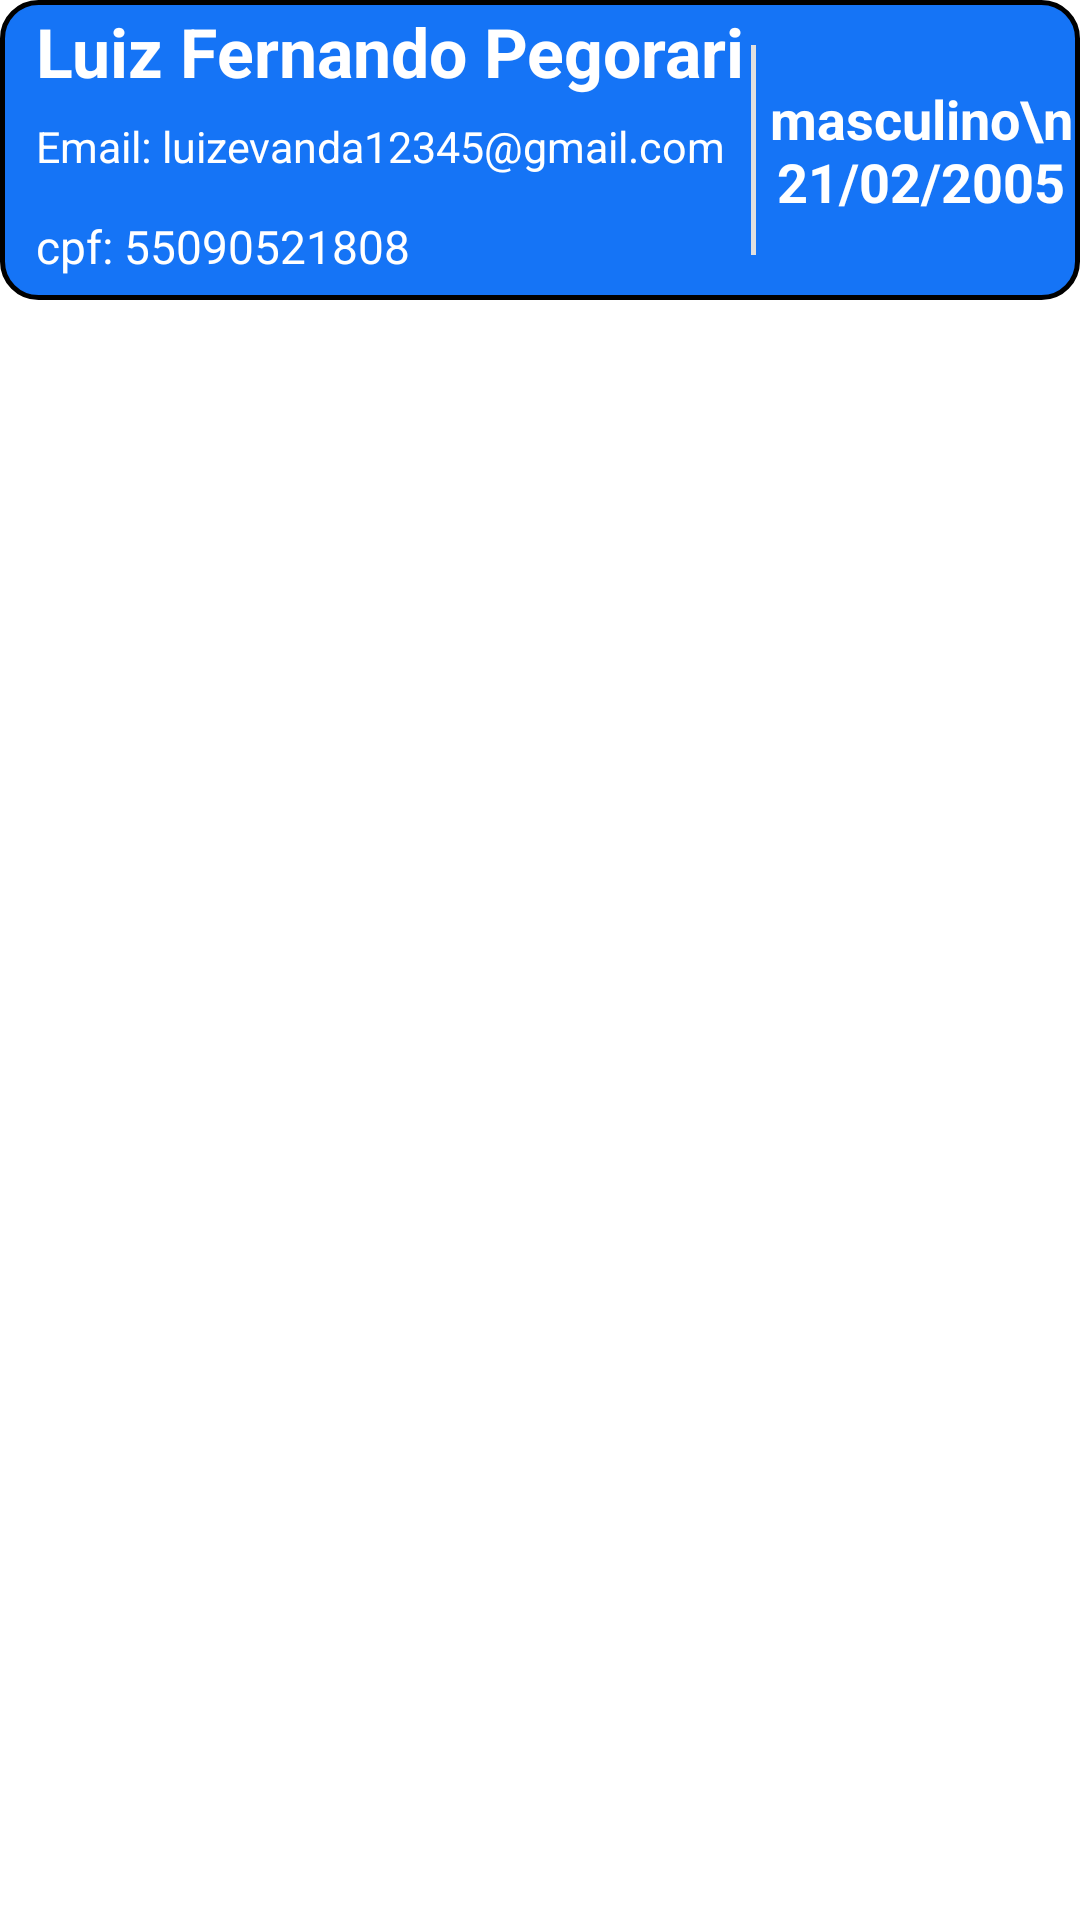

The Android layout XML behind this screen, and the referenced resources:
<!-- AndroidManifest.xml: application theme Theme.Tcc -->
<!-- res/layout/component_gasto_cliente.xml -->
<?xml version="1.0" encoding="utf-8"?>
<androidx.constraintlayout.widget.ConstraintLayout xmlns:android="http://schemas.android.com/apk/res/android"
    xmlns:app="http://schemas.android.com/apk/res-auto"
    android:layout_width="match_parent"
    android:layout_height="wrap_content"
    android:paddingBottom="10dp">

    <LinearLayout
        android:layout_width="match_parent"
        android:layout_height="wrap_content"
        android:minHeight="100dp"
        android:orientation="horizontal"
        android:background="@drawable/borda_black_fill_blue"
        app:layout_constraintStart_toStartOf="parent"
        app:layout_constraintEnd_toEndOf="parent"
        app:layout_constraintTop_toTopOf="parent">

        <LinearLayout
            android:layout_width="0dp"
            android:layout_height="match_parent"
            android:orientation="vertical"
            android:layout_weight="70"
            android:layout_margin="2dp"
            android:paddingStart="10dp">

            <TextView
                android:id="@+id/nome_Cliente"
                android:layout_width="match_parent"
                android:layout_height="0dp"
                android:layout_weight="33"
                android:text="Luiz Fernando Pegorari"
                android:textColor="@color/white"
                android:autoSizeTextType="uniform"
                android:textStyle="bold" />

            <TextView
                android:id="@+id/email_Cliente"
                android:layout_width="match_parent"
                android:layout_height="0dp"
                android:layout_weight="33"
                android:textColor="@color/white"
                android:text="Email: luizevanda12345@gmail.com"
                android:autoSizeTextType="uniform"
                android:paddingVertical="5dp"/>

            <TextView
                android:id="@+id/dataNasci_Cliente"
                android:layout_width="match_parent"
                android:layout_height="0dp"
                android:layout_weight="33"
                android:textColor="@color/white"
                android:text="cpf: 55090521808"
                android:autoSizeTextType="uniform"
                android:paddingVertical="5.5dp"/>

        </LinearLayout>

        <com.google.android.material.divider.MaterialDivider
            android:layout_width="1.5dp"
            android:layout_height="match_parent"
            android:background="@color/white"
            android:layout_marginEnd="2dp"
            android:layout_marginVertical="15dp"/>

        <LinearLayout
            android:layout_width="0dp"
            android:layout_height="match_parent"
            android:orientation="vertical"
            android:layout_weight="30">

            <TextView
                android:id="@+id/gasto_Cliente"
                android:layout_width="match_parent"
                android:layout_height="match_parent"
                android:textColor="@color/white"
                android:textStyle="bold"
                android:text="masculino\n21/02/2005"
                android:autoSizeTextType="uniform"
                android:autoSizeMaxTextSize="18dp"
                android:gravity="center"/>
        </LinearLayout>
    </LinearLayout>

</androidx.constraintlayout.widget.ConstraintLayout>
<!-- resources referenced by this layout -->
<resources>
  <color name="white">#FFFFFFFF</color>
  <!-- drawable borda_black_fill_blue (drawable) -->
  <?xml version="1.0" encoding="utf-8"?>
  <shape xmlns:android="http://schemas.android.com/apk/res/android">
      <stroke android:color="@color/black"
          android:width="1.5dp" />
      <corners android:radius="12dp"/>
      <solid android:color="@color/azul"/>
  </shape>
  <style name="Theme.Tcc" parent="Theme.MaterialComponents.DayNight.NoActionBar">
          
          <item name="colorPrimary">@color/purple_500</item>
          <item name="colorPrimaryVariant">@color/purple_700</item>
          <item name="colorOnPrimary">@color/white</item>
          
          <item name="colorSecondary">@color/teal_200</item>
          <item name="colorSecondaryVariant">@color/teal_700</item>
          <item name="colorOnSecondary">@color/black</item>
          
          <item name="android:statusBarColor" tools:targetApi="l">?attr/colorPrimaryVariant</item>
          
      </style>
  <color name="black">#FF000000</color>
  <color name="azul">#1574F6</color>
  <color name="purple_500">#FF6200EE</color>
  <color name="purple_700">#FF3700B3</color>
  <color name="teal_200">#FF03DAC5</color>
  <color name="teal_700">#FF018786</color>
</resources>
